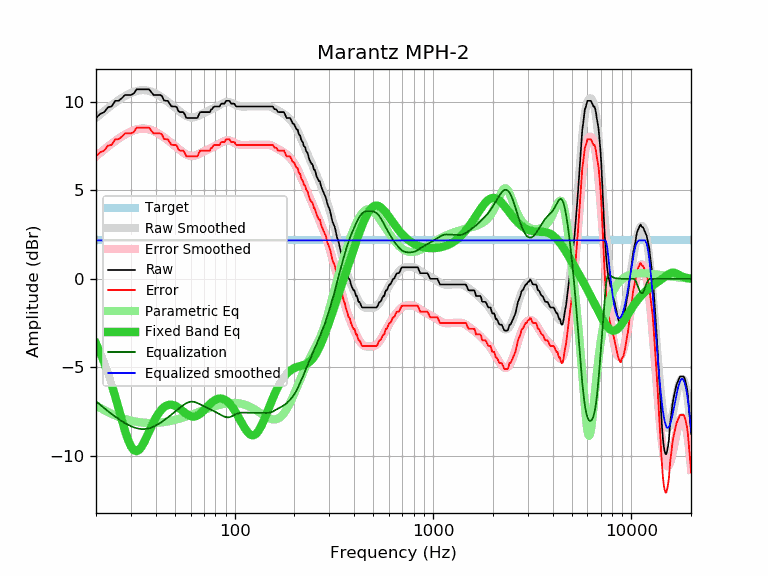

The file beside this chart, header and first rows:
frequency, raw, error, smoothed, error_smoothed, equalization, parametric_eq, equalized_raw, equalized_smoothed, target
20, 9.08, 6.91, 9.08, 6.91, -6.91, -3.65, 2.17, 2.17, 2.17
21, 9.31, 7.14, 9.28, 7.11, -7.11, -4.17, 2.20, 2.17, 2.17
22, 9.41, 7.24, 9.47, 7.30, -7.30, -4.73, 2.11, 2.17, 2.17
23, 9.69, 7.52, 9.64, 7.47, -7.47, -5.33, 2.22, 2.17, 2.17
24, 9.73, 7.56, 9.80, 7.63, -7.63, -5.98, 2.10, 2.17, 2.17
25, 10.05, 7.88, 9.95, 7.78, -7.78, -6.65, 2.27, 2.17, 2.17
26, 10.05, 7.88, 10.08, 7.91, -7.91, -7.32, 2.14, 2.17, 2.17
27, 10.20, 8.03, 10.21, 8.04, -8.04, -7.98, 2.16, 2.17, 2.17
28, 10.38, 8.21, 10.31, 8.14, -8.14, -8.58, 2.24, 2.17, 2.17
29, 10.38, 8.21, 10.41, 8.24, -8.24, -9.08, 2.14, 2.17, 2.17
30, 10.38, 8.21, 10.49, 8.32, -8.32, -9.46, 2.06, 2.17, 2.17
31, 10.46, 8.29, 10.55, 8.38, -8.38, -9.67, 2.08, 2.17, 2.17
32, 10.70, 8.53, 10.60, 8.43, -8.43, -9.73, 2.27, 2.17, 2.17
33, 10.70, 8.53, 10.63, 8.46, -8.46, -9.65, 2.24, 2.17, 2.17
34, 10.70, 8.53, 10.65, 8.48, -8.48, -9.47, 2.22, 2.17, 2.17
35, 10.70, 8.53, 10.65, 8.48, -8.48, -9.21, 2.22, 2.17, 2.17
36, 10.70, 8.53, 10.64, 8.47, -8.47, -8.93, 2.23, 2.17, 2.17
37, 10.70, 8.53, 10.61, 8.44, -8.44, -8.63, 2.26, 2.17, 2.17
38, 10.54, 8.37, 10.57, 8.40, -8.40, -8.35, 2.14, 2.17, 2.17
39, 10.38, 8.21, 10.52, 8.35, -8.35, -8.09, 2.03, 2.17, 2.17
40, 10.38, 8.21, 10.46, 8.29, -8.29, -7.86, 2.09, 2.17, 2.17
41, 10.38, 8.21, 10.39, 8.22, -8.22, -7.66, 2.16, 2.17, 2.17
42, 10.38, 8.21, 10.32, 8.15, -8.15, -7.49, 2.23, 2.17, 2.17
43, 10.33, 8.16, 10.24, 8.07, -8.07, -7.35, 2.26, 2.17, 2.17
44, 10.07, 7.90, 10.16, 7.99, -7.99, -7.25, 2.08, 2.17, 2.17
45, 10.05, 7.88, 10.08, 7.91, -7.91, -7.17, 2.14, 2.17, 2.17
46, 10.05, 7.88, 10.00, 7.83, -7.83, -7.13, 2.22, 2.17, 2.17
47, 9.89, 7.72, 9.92, 7.75, -7.75, -7.11, 2.14, 2.17, 2.17
48, 9.74, 7.57, 9.83, 7.66, -7.66, -7.11, 2.08, 2.17, 2.17
49, 9.73, 7.56, 9.75, 7.58, -7.58, -7.13, 2.15, 2.17, 2.17
50, 9.73, 7.56, 9.67, 7.50, -7.50, -7.16, 2.23, 2.17, 2.17
51, 9.70, 7.53, 9.59, 7.42, -7.42, -7.21, 2.28, 2.17, 2.17
52, 9.48, 7.31, 9.52, 7.35, -7.35, -7.27, 2.13, 2.17, 2.17
53, 9.41, 7.24, 9.44, 7.27, -7.27, -7.34, 2.14, 2.17, 2.17
54, 9.41, 7.24, 9.37, 7.20, -7.20, -7.41, 2.21, 2.17, 2.17
55, 9.41, 7.24, 9.30, 7.13, -7.13, -7.48, 2.28, 2.17, 2.17
56, 9.29, 7.12, 9.24, 7.07, -7.07, -7.55, 2.22, 2.17, 2.17
57, 9.09, 6.92, 9.19, 7.02, -7.02, -7.62, 2.07, 2.17, 2.17
58, 9.08, 6.91, 9.15, 6.98, -6.98, -7.67, 2.10, 2.17, 2.17
59, 9.08, 6.91, 9.13, 6.96, -6.96, -7.72, 2.12, 2.17, 2.17
60, 9.08, 6.91, 9.11, 6.94, -6.94, -7.75, 2.14, 2.17, 2.17
61, 9.08, 6.91, 9.10, 6.93, -6.93, -7.77, 2.15, 2.17, 2.17
62, 9.08, 6.91, 9.11, 6.94, -6.94, -7.77, 2.14, 2.17, 2.17
63, 9.08, 6.91, 9.13, 6.96, -6.96, -7.77, 2.12, 2.17, 2.17
64, 9.08, 6.91, 9.15, 6.98, -6.98, -7.74, 2.10, 2.17, 2.17
65, 9.09, 6.92, 9.18, 7.01, -7.01, -7.71, 2.08, 2.17, 2.17
66, 9.27, 7.10, 9.22, 7.05, -7.05, -7.66, 2.22, 2.17, 2.17
67, 9.41, 7.24, 9.26, 7.09, -7.09, -7.61, 2.32, 2.17, 2.17
68, 9.41, 7.24, 9.29, 7.12, -7.12, -7.55, 2.29, 2.17, 2.17
69, 9.41, 7.24, 9.33, 7.16, -7.16, -7.48, 2.25, 2.17, 2.17
70, 9.41, 7.24, 9.37, 7.20, -7.20, -7.41, 2.21, 2.17, 2.17
71, 9.41, 7.24, 9.40, 7.23, -7.23, -7.34, 2.18, 2.17, 2.17
72, 9.41, 7.24, 9.43, 7.26, -7.26, -7.27, 2.15, 2.17, 2.17
73, 9.41, 7.24, 9.46, 7.29, -7.29, -7.20, 2.12, 2.17, 2.17
74, 9.41, 7.24, 9.49, 7.32, -7.32, -7.13, 2.09, 2.17, 2.17
75, 9.41, 7.24, 9.52, 7.35, -7.35, -7.07, 2.06, 2.17, 2.17
76, 9.56, 7.39, 9.55, 7.38, -7.38, -7.01, 2.18, 2.17, 2.17
77, 9.57, 7.40, 9.58, 7.41, -7.41, -6.96, 2.16, 2.17, 2.17
78, 9.69, 7.52, 9.62, 7.45, -7.45, -6.91, 2.24, 2.17, 2.17
79, 9.73, 7.56, 9.65, 7.48, -7.48, -6.87, 2.25, 2.17, 2.17
... 553 more rows
